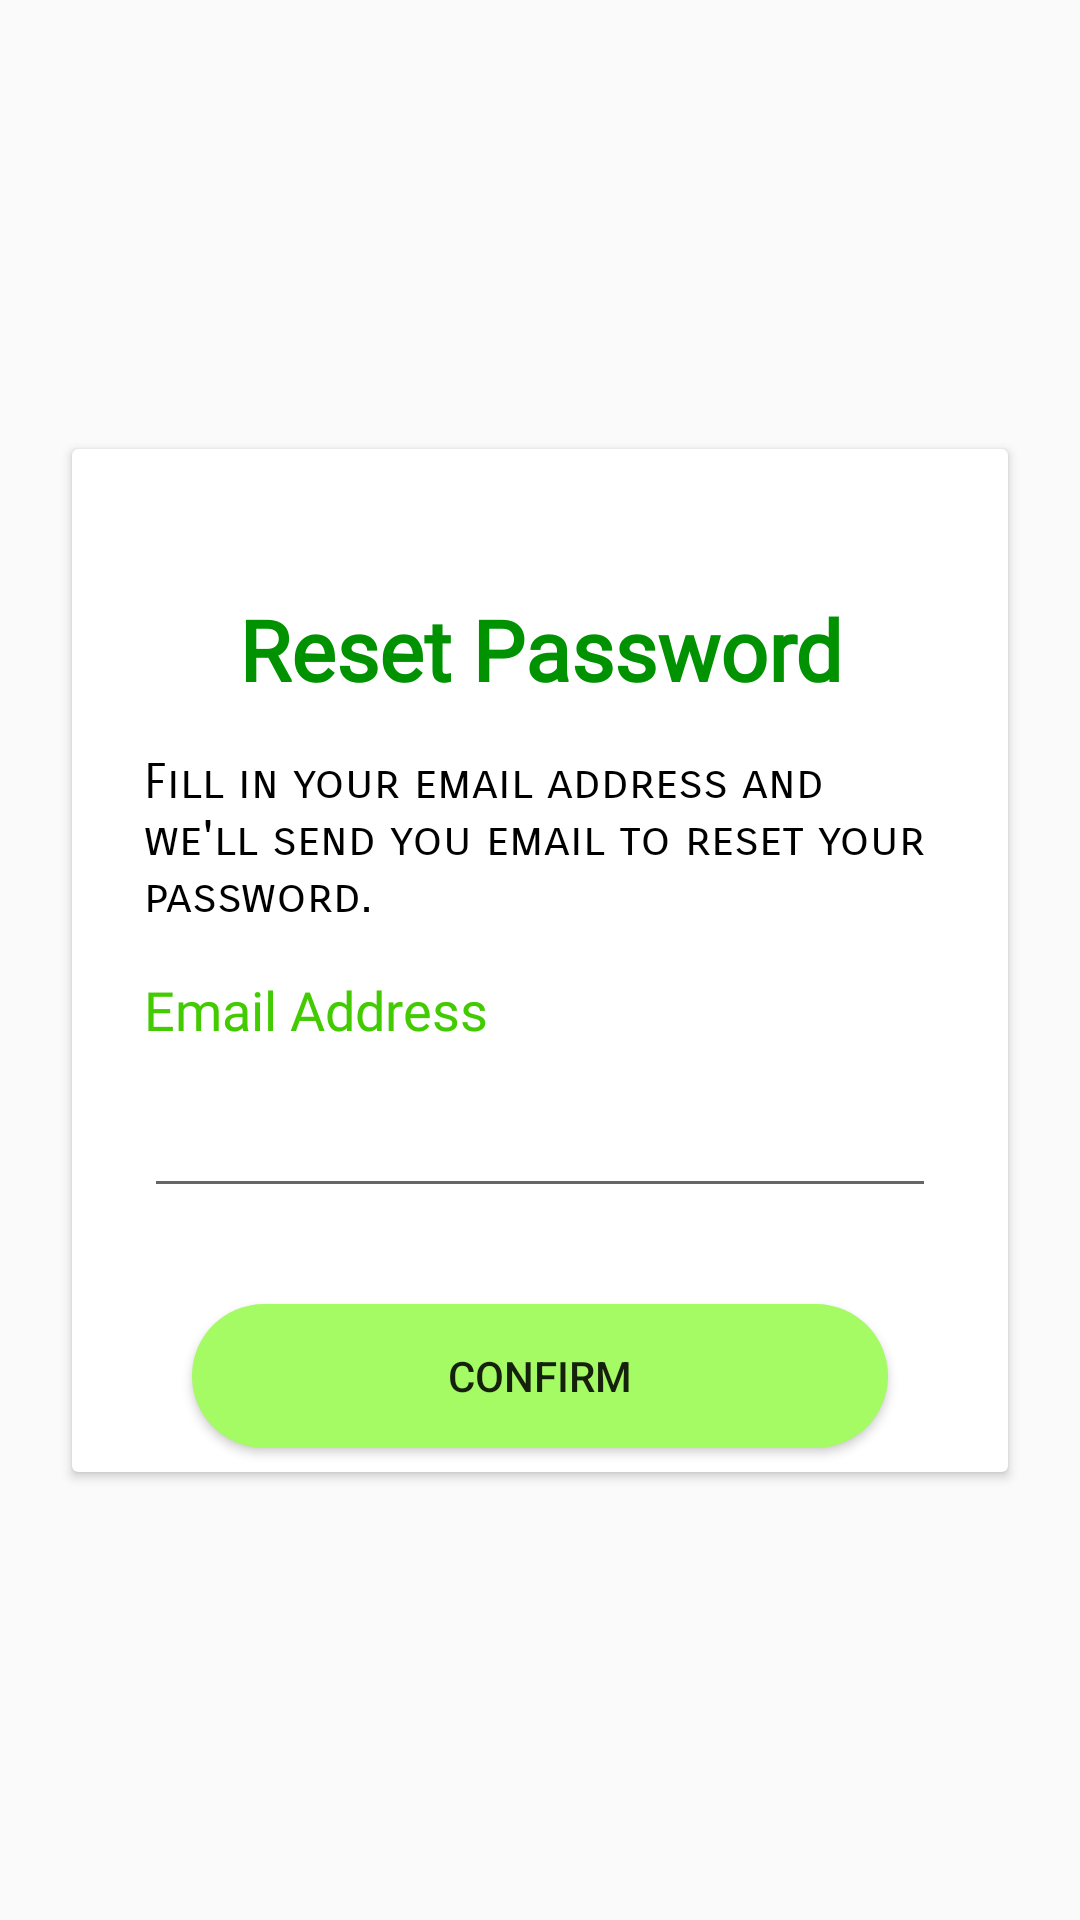

Layout XML and referenced resources for this Android screen:
<!-- AndroidManifest.xml: application theme Theme.RianThai -->
<!-- res/layout/dialog_reset_password.xml -->
<?xml version="1.0" encoding="utf-8"?>
<androidx.constraintlayout.widget.ConstraintLayout xmlns:android="http://schemas.android.com/apk/res/android"
    xmlns:app="http://schemas.android.com/apk/res-auto"
    xmlns:tools="http://schemas.android.com/tools"
    android:layout_width="match_parent"
    android:layout_height="match_parent">

    <androidx.cardview.widget.CardView
        android:layout_width="wrap_content"
        android:layout_height="wrap_content"
        app:layout_constraintBottom_toBottomOf="parent"
        app:layout_constraintEnd_toEndOf="parent"
        app:layout_constraintStart_toStartOf="parent"
        app:layout_constraintTop_toTopOf="parent">

        <androidx.constraintlayout.widget.ConstraintLayout
            android:layout_width="match_parent"
            android:layout_height="match_parent">

            <ImageButton
                android:id="@+id/iv_btn_back"
                android:layout_width="30dp"
                android:layout_height="30dp"
                android:layout_marginStart="8dp"
                android:layout_marginTop="10dp"
                android:background="@drawable/ic_baseline_arrow_back_24"
                android:backgroundTint="#000000"
                android:contentDescription="@string/back"
                app:layout_constraintStart_toStartOf="parent"
                app:layout_constraintTop_toTopOf="parent" />

            <TextView
                android:id="@+id/textView"
                android:layout_width="wrap_content"
                android:layout_height="wrap_content"
                android:layout_marginTop="16dp"
                android:fontFamily="@font/fira_sans_medium"
                android:text="Email Address"
                android:textColor="#42CB00"
                android:textSize="18sp"
                app:layout_constraintStart_toStartOf="@+id/textView6"
                app:layout_constraintTop_toBottomOf="@+id/textView6" />

            <Button
                android:id="@+id/btn_confirm"
                android:layout_width="0dp"
                android:layout_height="wrap_content"
                android:layout_marginStart="16dp"
                android:layout_marginTop="32dp"
                android:layout_marginEnd="16dp"
                android:layout_marginBottom="8dp"
                android:background="@drawable/rounded_rectangle_button_default"
                android:text="Confirm"
                app:layout_constraintBottom_toBottomOf="parent"
                app:layout_constraintEnd_toEndOf="@+id/et_confirmation_email"
                app:layout_constraintStart_toStartOf="@+id/et_confirmation_email"
                app:layout_constraintTop_toBottomOf="@+id/et_confirmation_email" />

            <TextView
                android:id="@+id/textView1"
                android:layout_width="280dp"
                android:layout_height="0dp"
                android:layout_marginStart="16dp"
                android:layout_marginTop="8dp"
                android:layout_marginEnd="16dp"
                android:fontFamily="@font/roboto"
                android:text="Reset Password"
                android:textAlignment="center"
                android:textColor="#009200"
                android:textSize="28sp"
                android:textStyle="bold"
                app:layout_constraintEnd_toEndOf="parent"
                app:layout_constraintStart_toStartOf="parent"
                app:layout_constraintTop_toBottomOf="@+id/iv_btn_back" />

            <TextView
                android:id="@+id/textView6"
                android:layout_width="0dp"
                android:layout_height="wrap_content"
                android:layout_marginStart="8dp"
                android:layout_marginTop="16dp"
                android:layout_marginEnd="8dp"
                android:fontFamily="sans-serif-smallcaps"
                android:text="Fill in your email address and we'll send you email to reset your password."
                android:textAlignment="viewStart"
                android:textColor="@color/black"
                android:textSize="16sp"
                app:layout_constraintEnd_toEndOf="@+id/textView1"
                app:layout_constraintStart_toStartOf="@+id/textView1"
                app:layout_constraintTop_toBottomOf="@+id/textView1" />

            <EditText
                android:id="@+id/et_confirmation_email"
                android:layout_width="0dp"
                android:layout_height="50dp"
                android:layout_marginTop="4dp"
                android:autofillHints="testHint"
                android:ems="10"
                android:inputType="textEmailAddress"
                android:padding="5dip"
                android:textSize="18sp"
                app:layout_constraintEnd_toEndOf="@+id/textView6"
                app:layout_constraintStart_toStartOf="@+id/textView"
                app:layout_constraintTop_toBottomOf="@+id/textView"
                tools:ignore="LabelFor,SpeakableTextPresentCheck" />
        </androidx.constraintlayout.widget.ConstraintLayout>
    </androidx.cardview.widget.CardView>

</androidx.constraintlayout.widget.ConstraintLayout>
<!-- resources referenced by this layout -->
<resources>
  <color name="black">#FF000000</color>
  <!-- drawable rounded_rectangle_button_default (drawable) -->
  <shape xmlns:android="http://schemas.android.com/apk/res/android"
      android:shape="rectangle" >
      <gradient android:startColor="#A4FB64"
          android:endColor="#A4FB64"
          android:angle="270" />
      <corners android:radius="30dp" />
  </shape>
  <string name="back">back</string>
  <style name="Theme.RianThai" parent="Theme.AppCompat.Light.NoActionBar">
          
          <item name="colorPrimary">@color/navigation_color</item>
          <item name="colorPrimaryVariant">@color/purple_700</item>
          <item name="colorOnPrimary">@color/white</item>
          
          <item name="colorSecondary">@color/teal_200</item>
          <item name="colorSecondaryVariant">@color/teal_700</item>
          <item name="colorOnSecondary">@color/black</item>
          
          <item name="android:statusBarColor" tools:targetApi="l">?attr/colorPrimaryVariant</item>
          
      </style>
  <color name="navigation_color">#FF46B830</color>
  <color name="purple_700">#FF3700B3</color>
  <color name="white">#FFFFFF</color>
  <color name="teal_200">#FF03DAC5</color>
  <color name="teal_700">#FF018786</color>
</resources>
